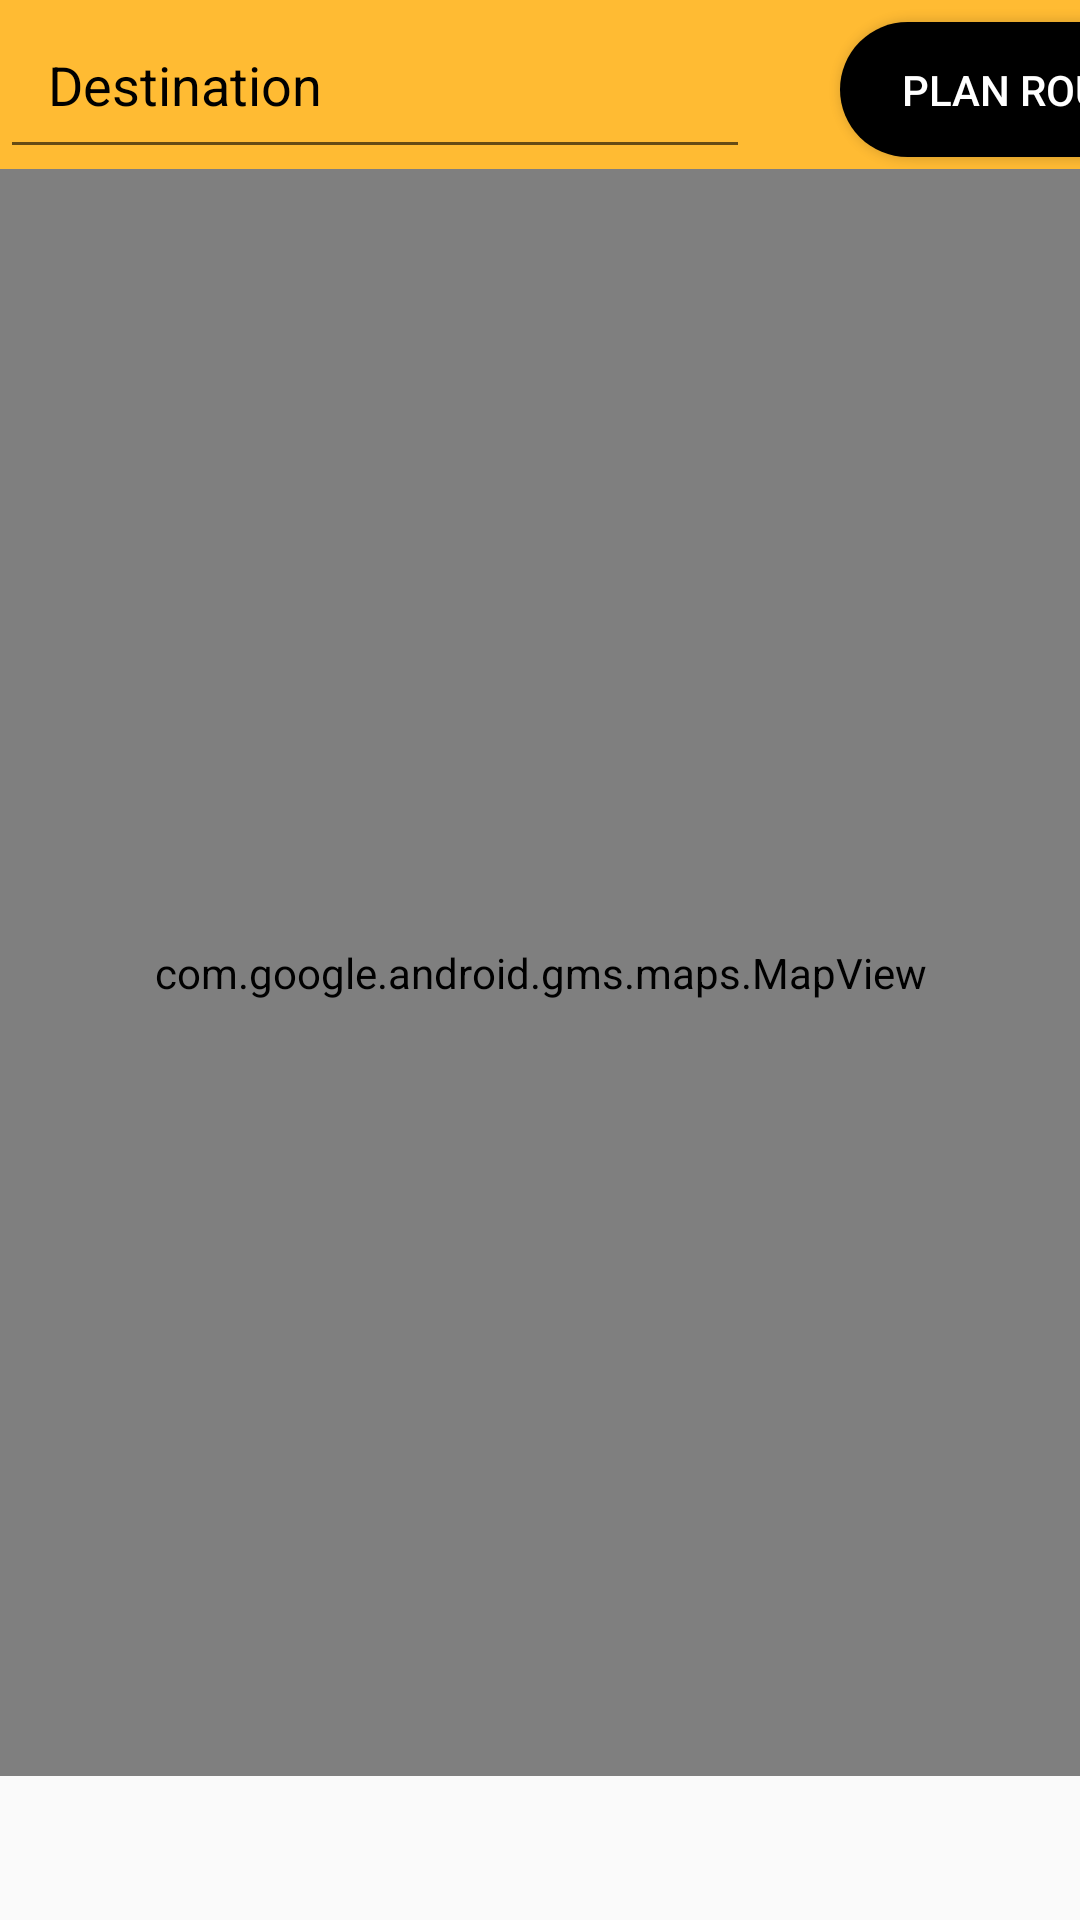

Produce the Android XML layout that renders to this screen, including the resource entries it uses.
<!-- AndroidManifest.xml: application theme Theme.Public_Transportation_User_Application -->
<!-- res/layout/fragment_route_planning.xml -->
<?xml version="1.0" encoding="utf-8"?>
<androidx.constraintlayout.widget.ConstraintLayout
    xmlns:android="http://schemas.android.com/apk/res/android"
    xmlns:app="http://schemas.android.com/apk/res-auto"
    xmlns:tools="http://schemas.android.com/tools"
    android:layout_width="match_parent"
    android:layout_height="match_parent">

    <LinearLayout
        android:id="@+id/linearLayout"
        android:layout_width="match_parent"
        android:layout_height="0dp"
        android:orientation="horizontal"
        app:layout_constraintEnd_toEndOf="parent"
        android:background="@android:color/holo_orange_light"
        app:layout_constraintStart_toStartOf="parent"
        app:layout_constraintTop_toTopOf="parent">

        <androidx.appcompat.widget.AppCompatEditText
            android:id="@+id/etDestination"
            android:layout_width="250dp"
            android:layout_height="wrap_content"
            android:drawableStart="@drawable/ic_location"
            android:drawableLeft="@drawable/ic_location"
            android:drawablePadding="16dp"
            android:hint="@string/destination_text"
            android:padding="16dp"
            android:textColor="@color/white"
            android:layout_marginRight="15dp"
            android:textColorHint="@color/black"
            tools:targetApi="lollipop"
            android:layout_marginEnd="15dp" />

        <Button
            android:id="@+id/planRouteBtn"
            android:layout_width="125dp"
            android:layout_height="45dp"
            android:background="@drawable/oval_button"
            android:layout_marginLeft="15dp"
            android:text="@string/plan_route_text"
            android:textColor="@color/white"
            tools:targetApi="lollipop"
            android:layout_marginStart="15dp" />

    </LinearLayout>

    <com.google.android.gms.maps.MapView
        android:id="@+id/google_map"
        android:layout_width="0dp"
        android:layout_height="0dp"
        android:layout_marginBottom="48dp"
        app:layout_constraintBottom_toBottomOf="parent"
        app:layout_constraintEnd_toEndOf="parent"
        app:layout_constraintStart_toStartOf="parent"
        app:layout_constraintTop_toBottomOf="@+id/linearLayout" />

    <androidx.cardview.widget.CardView
        android:id="@+id/routeDetailsCV"
        android:layout_width="match_parent"
        android:layout_height="60dp"
        android:layout_marginStart="8dp"
        android:layout_marginLeft="8dp"
        android:layout_marginTop="16dp"
        android:layout_marginEnd="8dp"
        android:layout_marginRight="8dp"
        android:visibility="invisible"
        app:layout_constraintEnd_toEndOf="parent"
        app:layout_constraintStart_toStartOf="parent"
        app:layout_constraintTop_toBottomOf="@+id/linearLayout">

        <androidx.constraintlayout.widget.ConstraintLayout
            android:layout_width="match_parent"
            android:layout_height="match_parent">

            <TextView
                android:id="@+id/routingDetailsTV"
                android:layout_width="0dp"
                android:layout_height="wrap_content"
                android:layout_marginStart="8dp"
                android:layout_marginLeft="8dp"
                android:layout_marginTop="8dp"
                android:layout_marginEnd="8dp"
                android:layout_marginRight="8dp"
                android:layout_marginBottom="8dp"
                android:text="@string/routing_details_available"
                android:textColor="@color/black"
                app:drawableEndCompat="@drawable/ic_directions"
                app:drawableRightCompat="@drawable/ic_directions"
                app:layout_constraintBottom_toBottomOf="parent"
                app:layout_constraintEnd_toEndOf="parent"
                app:layout_constraintStart_toStartOf="parent"
                app:layout_constraintTop_toTopOf="parent" />
        </androidx.constraintlayout.widget.ConstraintLayout>
    </androidx.cardview.widget.CardView>

</androidx.constraintlayout.widget.ConstraintLayout>
<!-- resources referenced by this layout -->
<resources>
  <color name="black">#FF000000</color>
  <color name="white">#FFFFFFFF</color>
  <!-- drawable oval_button (drawable) -->
  <?xml version="1.0" encoding="utf-8"?>
  <shape xmlns:android="http://schemas.android.com/apk/res/android"
      android:shape="rectangle" >
  
      <corners
          android:bottomLeftRadius="30dp"
          android:bottomRightRadius="30dp"
          android:radius="60dp"
          android:topLeftRadius="30dp"
          android:topRightRadius="30dp" />
  
      <solid android:color="@android:color/black" />
  
      <padding
          android:bottom="0dp"
          android:left="0dp"
          android:right="0dp"
          android:top="0dp" />
  
      <size
          android:height="60dp"
          android:width="270dp" />
  
  </shape>
  <string name="destination_text">Destination</string>
  <string name="plan_route_text">Plan Route</string>
  <string name="routing_details_available">Routing Details Available</string>
  <style name="Theme.Public_Transportation_User_Application" parent="Theme.AppCompat.Light.NoActionBar">
          
          <item name="colorPrimary">@color/purple_500</item>
          <item name="colorPrimaryVariant">@color/purple_700</item>
          <item name="colorOnPrimary">@color/white</item>
          
          <item name="colorSecondary">@color/teal_200</item>
          <item name="colorSecondaryVariant">@color/teal_700</item>
          <item name="colorOnSecondary">@color/black</item>
          
          <item name="android:statusBarColor" tools:targetApi="l">@android:color/holo_orange_dark</item>
          
      </style>
  <color name="purple_500">#FF6200EE</color>
  <color name="purple_700">#FF3700B3</color>
  <color name="teal_200">#FF03DAC5</color>
  <color name="teal_700">#FF018786</color>
</resources>
